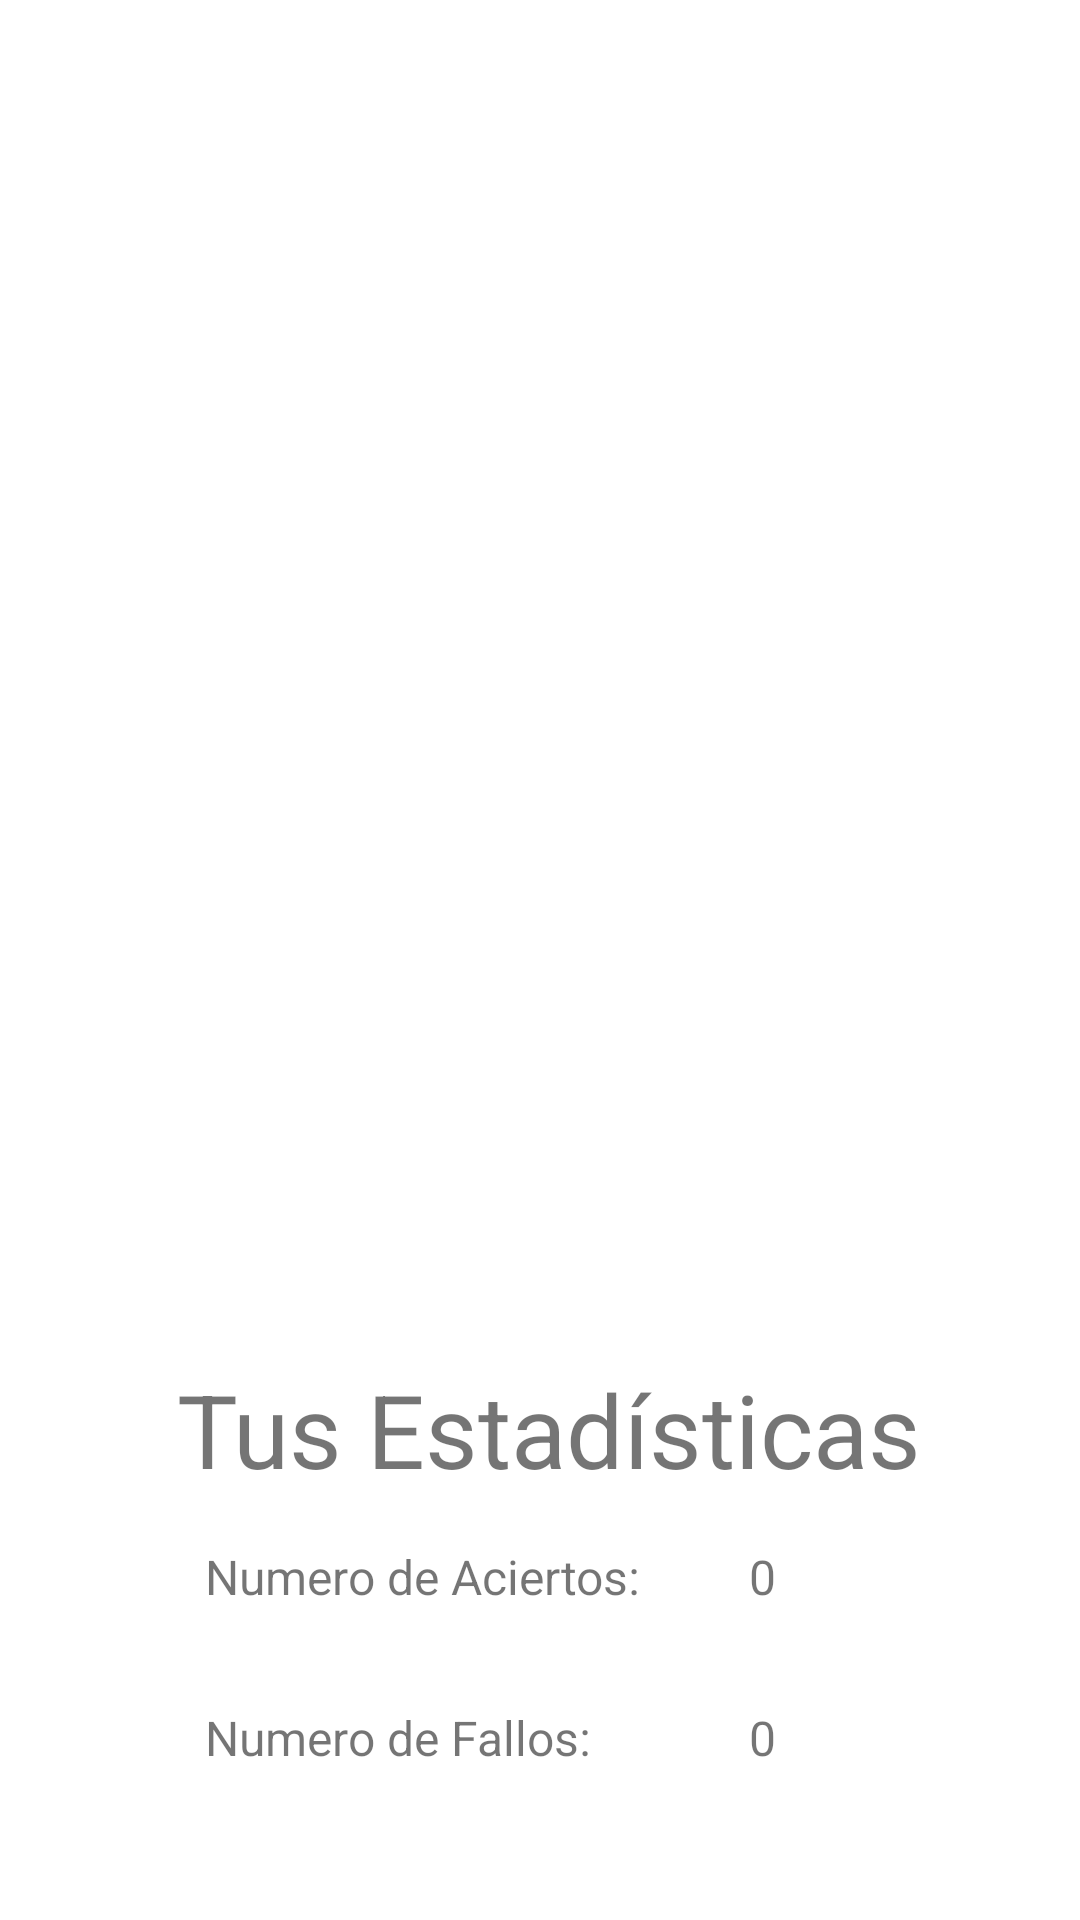

Layout XML and referenced resources for this Android screen:
<!-- AndroidManifest.xml: application theme Theme.Trivial -->
<!-- res/layout/activity_ranking.xml -->
<?xml version="1.0" encoding="utf-8"?>
<androidx.constraintlayout.widget.ConstraintLayout xmlns:android="http://schemas.android.com/apk/res/android"
    xmlns:app="http://schemas.android.com/apk/res-auto"
    xmlns:tools="http://schemas.android.com/tools"
    android:layout_width="match_parent"
    android:layout_height="match_parent"
    tools:context=".RankingActivity">

    <ListView
        android:id="@+id/listRanking"
        android:layout_width="380dp"
        android:layout_height="450dp"
        android:layout_marginTop="20dp"
        android:layout_marginBottom="30dp"
        android:headerDividersEnabled="true"
        android:footerDividersEnabled="true"
        android:divider="@null"
        android:dividerHeight="5dp"
        app:layout_constraintBottom_toTopOf="@+id/textView"
        app:layout_constraintEnd_toEndOf="parent"
        app:layout_constraintHorizontal_bias="0.483"
        app:layout_constraintStart_toStartOf="parent"
        app:layout_constraintTop_toTopOf="parent"
        app:layout_constraintVertical_bias="0.151" />

    <TextView
        android:id="@+id/lblNumAciertos"
        android:layout_width="160dp"
        android:layout_height="25dp"
        android:text="@string/numAciertos"
        android:textSize="16sp"
        app:layout_constraintBottom_toBottomOf="parent"
        app:layout_constraintEnd_toEndOf="parent"
        app:layout_constraintHorizontal_bias="0.342"
        app:layout_constraintStart_toStartOf="parent"
        app:layout_constraintTop_toTopOf="parent"
        app:layout_constraintVertical_bias="0.837" />

    <TextView
        android:id="@+id/lblNumFallosCount"
        android:layout_width="50dp"
        android:layout_height="25dp"
        android:text="0"
        android:textSize="16sp"
        app:layout_constraintBottom_toBottomOf="parent"
        app:layout_constraintEnd_toEndOf="parent"
        app:layout_constraintHorizontal_bias="0.26"
        app:layout_constraintStart_toEndOf="@+id/lblNumFallos"
        app:layout_constraintTop_toTopOf="parent"
        app:layout_constraintVertical_bias="0.924" />

    <TextView
        android:id="@+id/lblNumFallos"
        android:layout_width="160dp"
        android:layout_height="25dp"
        android:text="@string/numFallos"
        android:textSize="16sp"
        app:layout_constraintBottom_toBottomOf="parent"
        app:layout_constraintEnd_toEndOf="parent"
        app:layout_constraintHorizontal_bias="0.342"
        app:layout_constraintStart_toStartOf="parent"
        app:layout_constraintTop_toTopOf="parent"
        app:layout_constraintVertical_bias="0.924" />

    <TextView
        android:id="@+id/lblNumAciertosCount"
        android:layout_width="50dp"
        android:layout_height="25dp"
        android:text="0"
        android:textSize="16sp"
        app:layout_constraintBottom_toBottomOf="parent"
        app:layout_constraintEnd_toEndOf="parent"
        app:layout_constraintHorizontal_bias="0.26"
        app:layout_constraintStart_toEndOf="@+id/lblNumAciertos"
        app:layout_constraintTop_toTopOf="parent"
        app:layout_constraintVertical_bias="0.837" />

    <TextView
        android:id="@+id/textView"
        android:layout_width="wrap_content"
        android:layout_height="wrap_content"
        android:text="@string/lblRankingEstadisticas"
        android:textSize="34sp"
        app:layout_constraintBottom_toBottomOf="parent"
        app:layout_constraintEnd_toEndOf="parent"
        app:layout_constraintHorizontal_bias="0.527"
        app:layout_constraintStart_toStartOf="parent"
        app:layout_constraintTop_toTopOf="parent"
        app:layout_constraintVertical_bias="0.763" />

</androidx.constraintlayout.widget.ConstraintLayout>
<!-- resources referenced by this layout -->
<resources>
  <string name="lblRankingEstadisticas">Tus Estadísticas</string>
  <string name="numAciertos">Numero de Aciertos:</string>
  <string name="numFallos">Numero de Fallos:</string>
  <style name="Theme.Trivial" parent="Theme.MaterialComponents.DayNight.DarkActionBar">
          
          <item name="colorPrimary">@color/purple_500</item>
          <item name="colorPrimaryVariant">@color/purple_700</item>
          <item name="colorOnPrimary">@color/white</item>
          
          <item name="colorSecondary">@color/teal_200</item>
          <item name="colorSecondaryVariant">@color/teal_700</item>
          <item name="colorOnSecondary">@color/black</item>
          
          <item name="android:statusBarColor" tools:targetApi="l">?attr/colorPrimaryVariant</item>
          
          <item name="android:action">@color/white</item>
          <item name="android:actionMenuTextColor">@color/white</item>
      </style>
  <color name="purple_500">#FF6200EE</color>
  <color name="purple_700">#FF3700B3</color>
  <color name="white">#FFFFFFFF</color>
  <color name="teal_200">#FF03DAC5</color>
  <color name="teal_700">#FF018786</color>
  <color name="black">#FF000000</color>
</resources>
